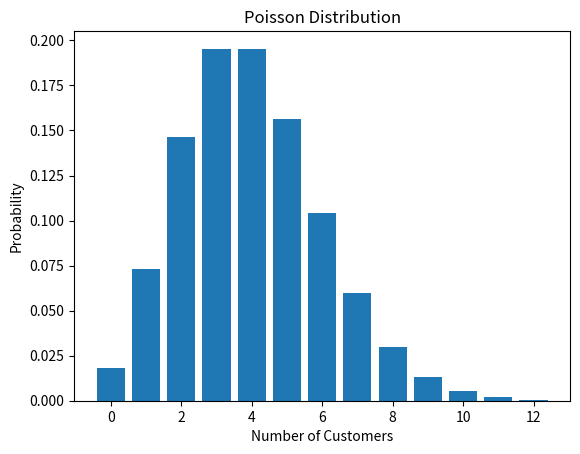

Python code for this plot:
import numpy as np
import matplotlib.pyplot as plt
from scipy.stats import poisson

lam = 4

probability = poisson.pmf(6, lam)
print("P(exactly 6 customers):", probability)

x = np.arange(0, 13)
y = poisson.pmf(x, lam)

plt.bar(x, y)
plt.xlabel("Number of Customers")
plt.ylabel("Probability")
plt.title("Poisson Distribution")
plt.show()
